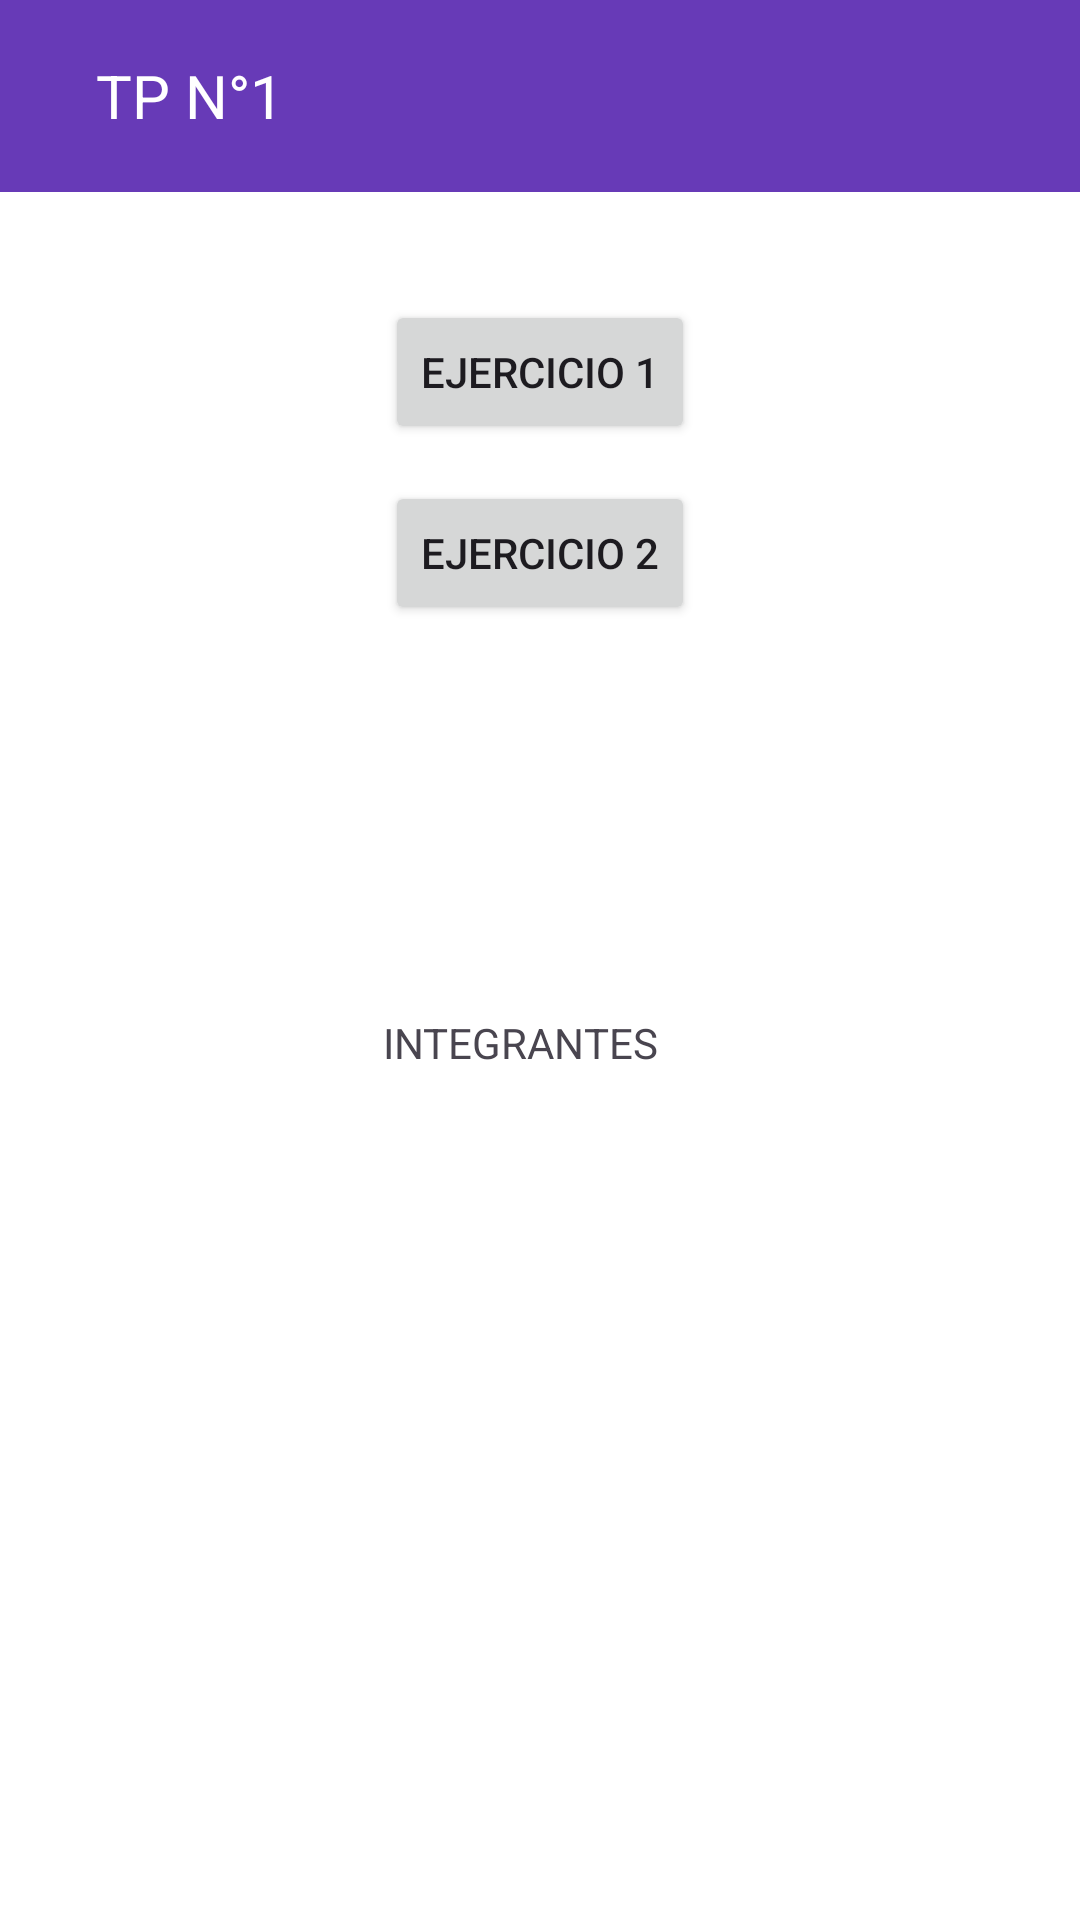

The Android layout XML behind this screen, and the referenced resources:
<!-- AndroidManifest.xml: application theme Theme.TP1_PAII_GRUPO12 -->
<!-- res/layout/activity_main.xml -->
<androidx.coordinatorlayout.widget.CoordinatorLayout
    xmlns:android="http://schemas.android.com/apk/res/android"
    xmlns:app="http://schemas.android.com/apk/res-auto"
    xmlns:tools="http://schemas.android.com/tools"
    android:id="@+id/main"
    android:layout_width="match_parent"
    android:layout_height="match_parent"
    android:background="@android:color/white"
    tools:context=".MainActivity">

    
    <com.google.android.material.appbar.AppBarLayout
        android:layout_width="match_parent"
        android:layout_height="wrap_content"
        android:background="#000080"> 

        <androidx.appcompat.widget.Toolbar
            android:id="@+id/toolbar"
            android:layout_width="match_parent"
            android:layout_height="?attr/actionBarSize"
            android:background="#673AB7"
            android:theme="@style/ThemeOverlay.AppCompat.Dark.ActionBar">

            <TextView
                android:id="@+id/tpText"
                android:layout_width="wrap_content"
                android:layout_height="wrap_content"
                android:layout_gravity="start"
                android:gravity="center_vertical"
                android:paddingStart="16dp"
                android:text="TP N°1"
                android:textColor="@android:color/white"
                android:textSize="20sp" />
        </androidx.appcompat.widget.Toolbar>
    </com.google.android.material.appbar.AppBarLayout>

    
    <LinearLayout
        android:id="@+id/linearLayout"
        android:layout_width="match_parent"
        android:layout_height="369dp"
        android:layout_gravity="center_horizontal|top"
        android:backgroundTint="#03A9F4"
        android:orientation="vertical"
        android:paddingTop="100dp">

        <Button
            android:id="@+id/button1"
            android:layout_width="wrap_content"
            android:layout_height="wrap_content"
            android:layout_gravity="center"
            android:text="EJERCICIO 1" />

    </LinearLayout>

    <Button
        android:id="@+id/button2"
        android:layout_width="wrap_content"
        android:layout_height="wrap_content"
        android:layout_gravity="center"
        android:layout_marginTop="16dp"
        android:text="EJERCICIO 2"
        app:layout_anchor="@+id/linearLayout"
        app:layout_anchorGravity="center" />

    <TextView
        android:id="@+id/textView"
        android:layout_width="105dp"
        android:layout_height="62dp"
        android:text="INTEGRANTES"
        app:layout_anchor="@+id/linearLayout"
        app:layout_anchorGravity="bottom|center" />

</androidx.coordinatorlayout.widget.CoordinatorLayout>
<!-- resources referenced by this layout -->
<resources>
  <style name="Theme.TP1_PAII_GRUPO12" parent="Base.Theme.TP1_PAII_GRUPO12" />
  <style name="Base.Theme.TP1_PAII_GRUPO12" parent="Theme.Material3.DayNight.NoActionBar">
          
          
      </style>
</resources>
